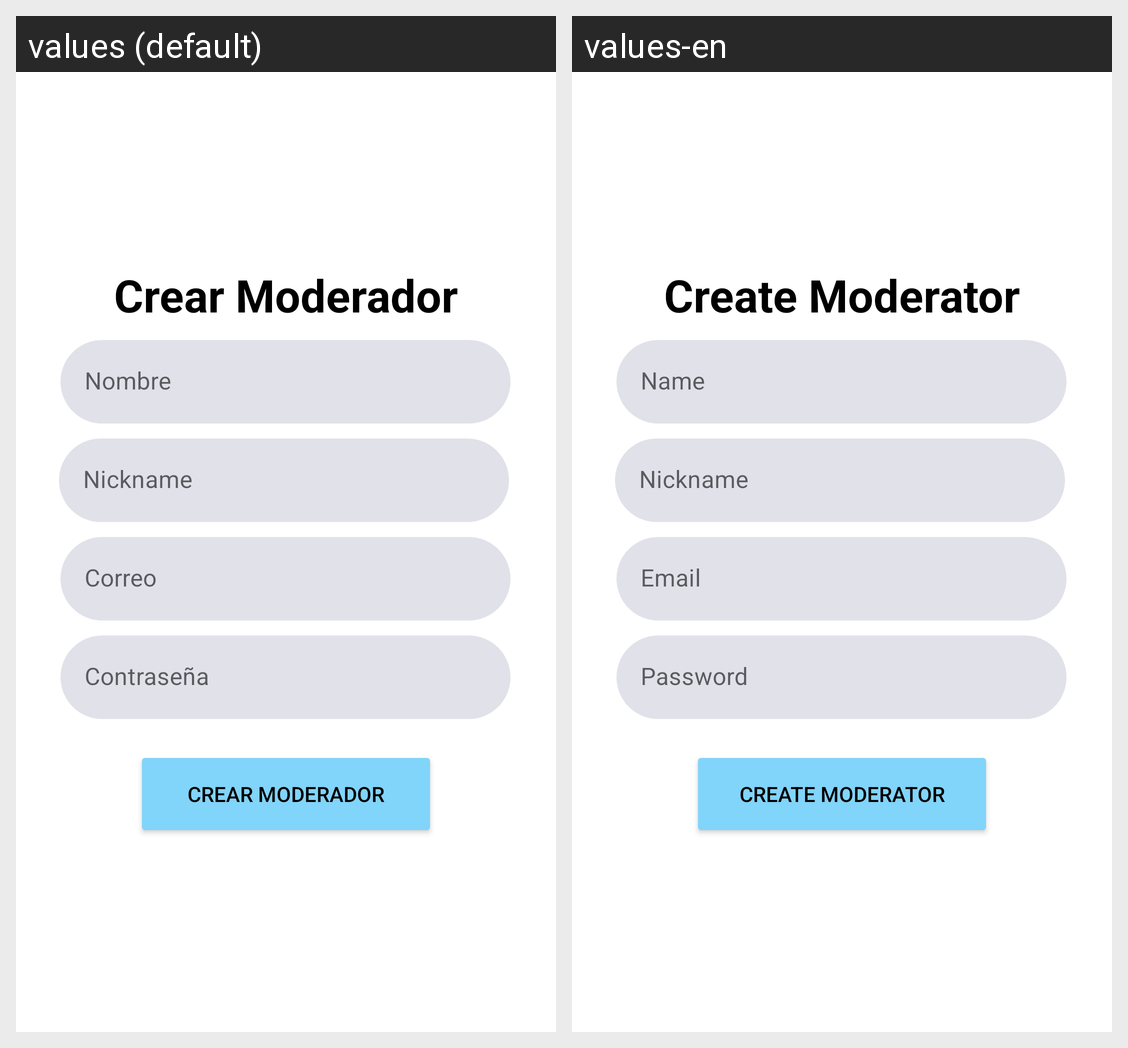

The Android screen above is rendered under two locales of the same app. Produce the string resources it draws, with the default and per-locale values.
Android screen res/layout/activity_crear_moderador.xml rendered under 2 locales, left to right: values (default), values-en. Device: Nexus 5 (rendered at 1080×1920; each locale shown at half size, 540×960, under a caption strip naming it); theme Theme.uniLocal.
Strings drawn on this screen, with the default value and each locale's value (text and hints the layout hard-codes, and strings that could not be matched under every locale, appear in the picture but are not listed):

crear_moderador
  values: Crear Moderador
  values-en: Create Moderator

crear_moderador_btn
  values: Crear Moderador
  values-en: Create Moderator
